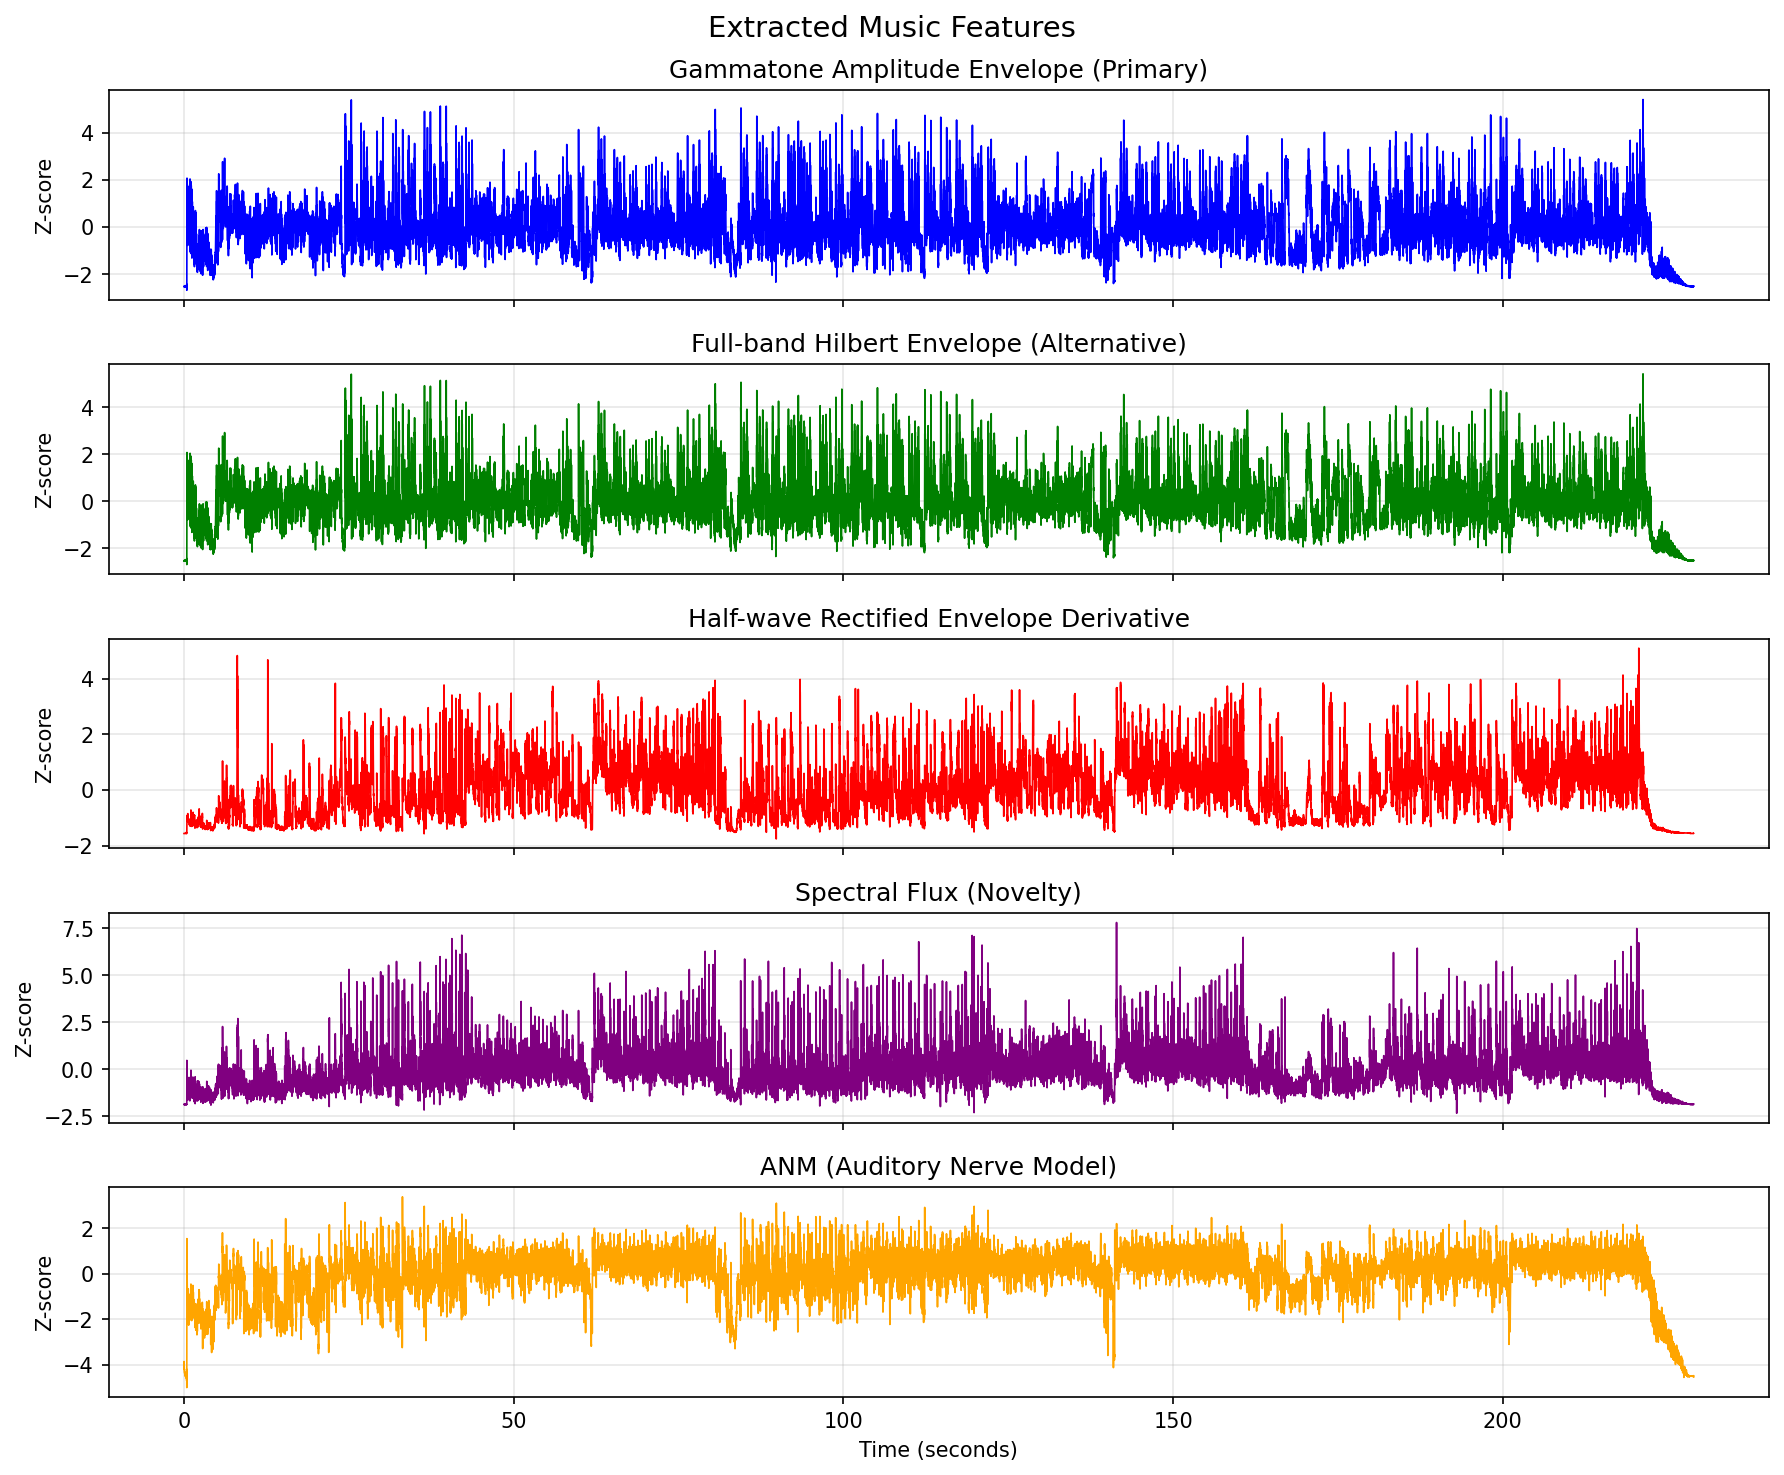

Values plotted in this chart, from the file beside it:
time_s, amp_env_hilbert_primary, amp_env_hilbert_fullband, amp_env_deriv_hwrect, spectral_flux, anm, amp_env_gammatone
0.000000, -2.533, -2.533, -1.564, -1.871, -4.184, -2.533
0.007812, -2.509, -2.509, -1.561, -1.846, -3.864, -2.509
0.01562, -2.533, -2.533, -1.564, -1.871, -4.075, -2.533
0.02344, -2.509, -2.509, -1.561, -1.846, -4.047, -2.509
0.03125, -2.533, -2.533, -1.564, -1.871, -4.166, -2.533
0.03906, -2.51, -2.51, -1.561, -1.846, -4.144, -2.51
0.04688, -2.533, -2.533, -1.564, -1.871, -4.236, -2.533
0.05469, -2.51, -2.51, -1.561, -1.846, -4.213, -2.51
0.0625, -2.533, -2.533, -1.564, -1.872, -4.293, -2.533
0.07031, -2.51, -2.51, -1.561, -1.846, -4.267, -2.51
0.07812, -2.533, -2.533, -1.564, -1.872, -4.338, -2.533
0.08594, -2.51, -2.51, -1.561, -1.846, -4.31, -2.51
0.09375, -2.534, -2.534, -1.564, -1.872, -4.375, -2.534
0.1016, -2.51, -2.51, -1.561, -1.846, -4.343, -2.51
0.1094, -2.534, -2.534, -1.564, -1.872, -4.405, -2.534
0.1172, -2.51, -2.51, -1.561, -1.845, -4.37, -2.51
0.125, -2.534, -2.534, -1.564, -1.872, -4.429, -2.534
0.1328, -2.51, -2.51, -1.561, -1.845, -4.391, -2.51
0.1406, -2.534, -2.534, -1.564, -1.873, -4.449, -2.534
0.1484, -2.51, -2.51, -1.561, -1.845, -4.407, -2.51
0.1562, -2.534, -2.534, -1.564, -1.873, -4.464, -2.534
0.1641, -2.511, -2.511, -1.561, -1.845, -4.42, -2.511
0.1719, -2.534, -2.534, -1.564, -1.873, -4.477, -2.534
0.1797, -2.511, -2.511, -1.561, -1.845, -4.43, -2.511
0.1875, -2.534, -2.534, -1.564, -1.873, -4.488, -2.534
0.1953, -2.511, -2.511, -1.561, -1.844, -4.437, -2.511
0.2031, -2.534, -2.534, -1.564, -1.873, -4.497, -2.534
0.2109, -2.511, -2.511, -1.561, -1.844, -4.443, -2.511
0.2188, -2.533, -2.533, -1.564, -1.874, -4.505, -2.533
0.2266, -2.51, -2.51, -1.561, -1.844, -4.446, -2.51
0.2344, -2.533, -2.533, -1.564, -1.874, -4.512, -2.533
0.2422, -2.51, -2.51, -1.561, -1.844, -4.449, -2.51
0.25, -2.531, -2.531, -1.563, -1.874, -4.518, -2.531
0.2578, -2.509, -2.509, -1.561, -1.844, -4.45, -2.509
0.2656, -2.527, -2.527, -1.55, -1.854, -4.524, -2.527
0.2734, -2.505, -2.505, -1.545, -1.83, -4.447, -2.505
0.2812, -2.527, -2.527, -1.555, -1.868, -4.527, -2.527
0.2891, -2.505, -2.505, -1.551, -1.834, -4.447, -2.505
0.2969, -2.527, -2.527, -1.554, -1.868, -4.535, -2.527
0.3047, -2.505, -2.505, -1.551, -1.834, -4.444, -2.505
0.3125, -2.526, -2.526, -1.547, -1.865, -4.542, -2.526
0.3203, -2.505, -2.505, -1.527, -1.832, -4.442, -2.505
0.3281, -2.528, -2.528, -1.559, -1.875, -4.55, -2.528
0.3359, -2.509, -2.509, -1.56, -1.841, -4.436, -2.509
0.3438, -2.531, -2.531, -1.565, -1.877, -4.561, -2.531
0.3516, -2.509, -2.509, -1.559, -1.84, -4.426, -2.509
0.3594, -2.533, -2.533, -1.566, -1.877, -4.574, -2.533
0.3672, -2.507, -2.507, -1.559, -1.84, -4.411, -2.507
0.375, -2.537, -2.537, -1.566, -1.878, -4.593, -2.537
0.3828, -2.502, -2.502, -1.558, -1.84, -4.387, -2.502
0.3906, -2.546, -2.546, -1.567, -1.876, -4.628, -2.546
0.3984, -2.488, -2.488, -1.558, -1.845, -4.339, -2.488
0.4062, -2.573, -2.573, -1.558, -1.854, -4.703, -2.573
0.4141, -2.427, -2.427, -1.535, -1.856, -4.204, -2.427
0.4219, -2.686, -2.686, -1.543, -1.608, -5.006, -2.686
0.4297, -0.3952, -0.3952, -1.08, 0.4711, -1.334, -0.3952
0.4375, 1.3, 1.3, -1.143, -1.425, 1.537, 1.3
0.4453, -0.6494, -0.6494, -1.075, -0.9791, -0.7265, -0.6494
0.4531, 2.072, 2.072, -0.9798, -0.6806, -0.1082, 2.072
0.4609, -0.6204, -0.6204, -1.056, -1.549, -0.2041, -0.6204
... 29,245 more rows
